Labelled photos from "Images", an image-classification folder in Gabe-flomo/Filtr. The possible labels are: kick drum, snare drum.

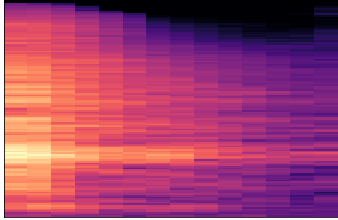
Label: snare drum

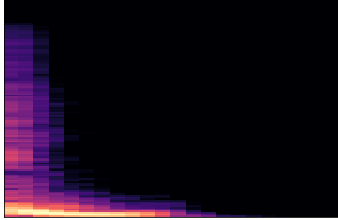
Label: kick drum

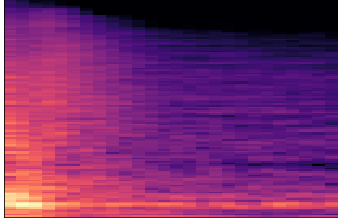
Label: snare drum

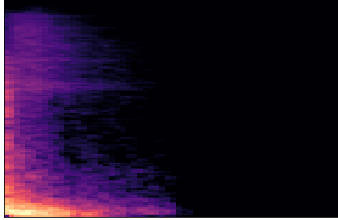
Label: kick drum

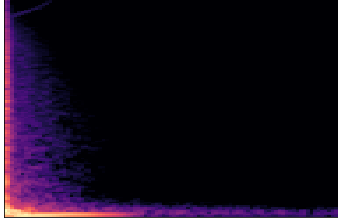
Label: kick drum

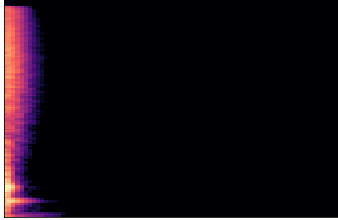
Label: snare drum
